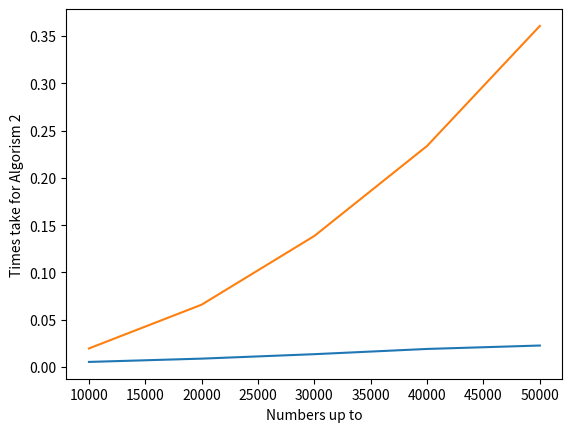

This chart was generated by the following Python code:
#-*- coding: utf-8 -*-
"""
Created on Tue Feb  6 12:51:36 2018

@author: Jeffrey

Purpose:
(1) Create two functions: prime1(n) and prime2(n) that take a number that represents the set of integers from which to find prime numbers.  For example, n=1000 specifies that the function will look for primes up to 1000.
(2) Find out how to measure elapsed time in Python
(3) Write a program that determines the amount of time taken to find primes up to the following values: n=[10000,20000,30000,40000,50000]
(4) Output of the program:
First algorithm:
n	time
10000	2.23
20000	4.67
30000 	7.88
40000	11.34
50000	14.44

Second algorithm:
n	time
10000	2.23
20000	14.67
30000 	117.88
40000	211.34
50000	11214.44

(5) Bonus:  Have Python graph the results using pyplot / matplotlib
"""

def prime1(n):
    primes = [1]*(n+1)
    result = []
    for i in range(2,len(primes)):
        j = i
        while j < len(primes):
            if j > i:
                primes[j] = 0
            j += i

    for i in range(2,len(primes)):
        if primes[i] == 1:
            result.append(i)
    return(result)

def prime2(n):
    primes = [2]
    for i in range(3,n):
        isPrime = True
        for j in primes:
            if i % j == 0:
                isPrime = False
                break
        if isPrime == True:
            primes.append(i)
    return(primes)

import time
import matplotlib.pyplot as plt

t = [10000,20000,30000,40000,50000]
prime1Times = []
prime2Times = []
for i in t:
    start = time.time()
    prime1(i)
    period = time.time() - start
    prime1Times.append(period)
for ii in t:
    start = time.time()
    prime2(ii)
    period = time.time() - start
    prime2Times.append(period)  

print("First Algorism:")
print("n    ", "Time")
for iii in range(0,5):
    print(t[iii], prime1Times[iii])
plt.plot(t, prime1Times)
plt.ylabel('Times take for Algorism 1')
plt.xlabel('Numbers up to')
plt.show()
print("Second Algorism:")
print("n    ", "Time")
for iiii in range(0,5):
    print(t[iiii], prime2Times[iiii])
plt.plot(t, prime2Times)
plt.ylabel('Times take for Algorism 2')
plt.xlabel('Numbers up to')
plt.show()









